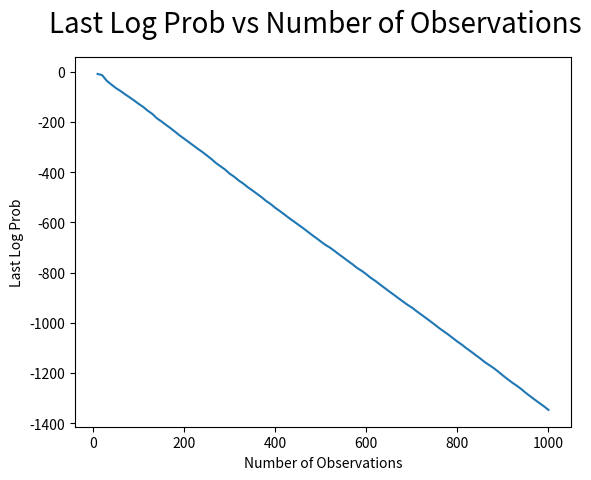
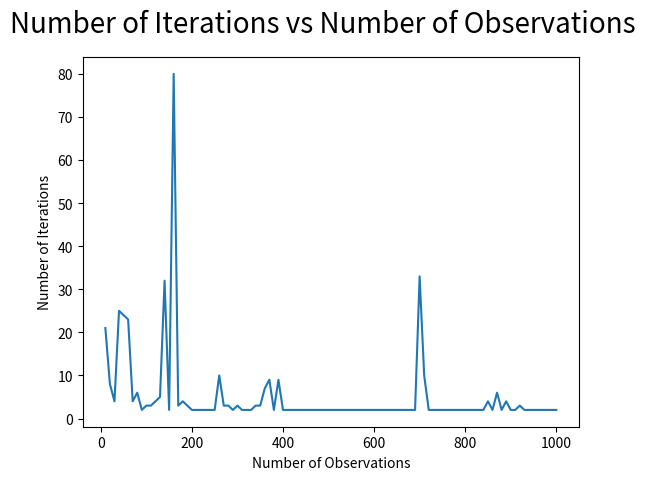
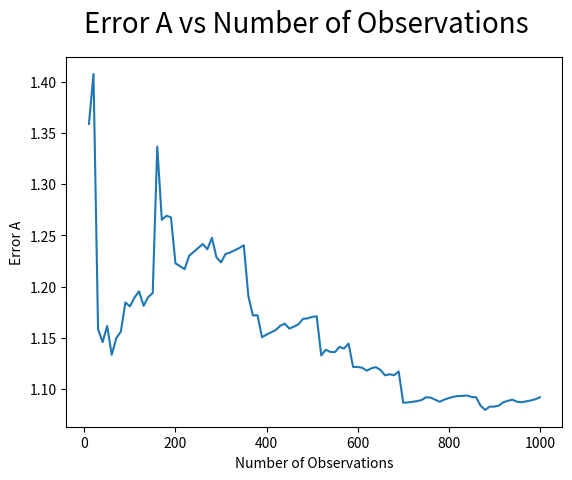
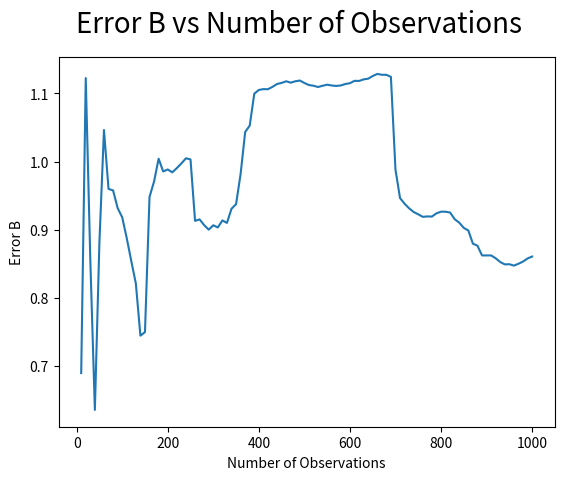
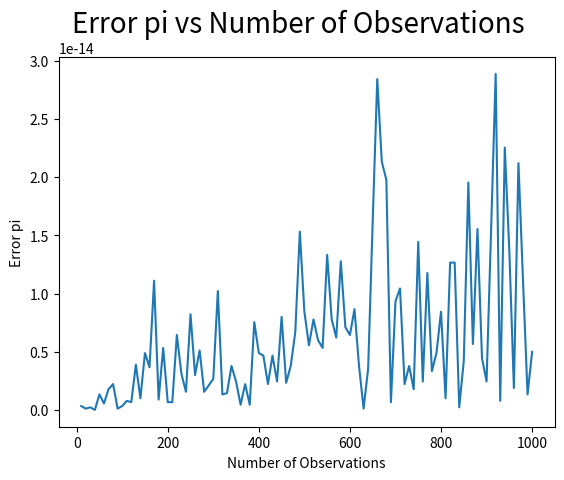

Reproduce these figures in Python, in order.
import matplotlib.pyplot as plt

fig = plt.figure()
plt.plot([10, 20, 30, 40, 50, 60, 70, 80, 90, 100, 110, 120, 130, 140, 150, 160, 170, 180, 190, 200, 210, 220, 230, 240, 250, 260, 270, 280, 290, 300, 310, 320, 330, 340, 350, 360, 370, 380, 390, 400, 410, 420, 430, 440, 450, 460, 470, 480, 490, 500, 510, 520, 530, 540, 550, 560, 570, 580, 590, 600, 610, 620, 630, 640, 650, 660, 670, 680, 690, 700, 710, 720, 730, 740, 750, 760, 770, 780, 790, 800, 810, 820, 830, 840, 850, 860, 870, 880, 890, 900, 910, 920, 930, 940, 950, 960, 970, 980, 990, 1000], [-8.849398734897404, -13.688691381081211, -35.84702459948117, -50.70051027711441, -64.96084270006303, -76.41737718846262, -89.57024906796633, -101.58563790386367, -114.25319366573538, -127.73988190598779, -140.10619043289375, -155.17628212202908, -167.83007348992223, -185.1970096735886, -197.64824449763228, -211.4791147134426, -224.70951269504533, -238.9054971869952, -253.68498321009073, -266.69249717178866, -280.1363554291987, -293.4397662318738, -306.9958728093323, -319.7543148246165, -333.61794847226446, -347.8718084086628, -363.8214974481885, -376.8313262706404, -389.7385685085578, -406.1694680627048, -418.4146179557307, -433.3756196890415, -445.78267255796055, -460.347507375852, -472.9077956932286, -486.4679831037896, -499.75350992567957, -514.6940336337614, -527.1656085523989, -542.0028744573085, -554.8420608553502, -568.3551995846366, -582.3601697518066, -595.4141124462066, -608.4219126855353, -621.3319604162824, -635.242938356535, -649.203380454122, -662.4385164190794, -676.086200794069, -689.6063749662284, -700.368398292431, -713.6120548423946, -727.5856169898161, -740.5990334907541, -754.5546924772532, -767.458429439541, -781.9212452607109, -793.193900300115, -806.6423682070499, -821.3274492575761, -833.3819982775331, -847.3635324518469, -861.005049448956, -874.7990179586594, -887.8300557615331, -901.3250312108509, -914.7520549992984, -927.7532606630488, -939.3011247972779, -953.43358168462, -966.5700036835984, -979.7721884126735, -993.2916543380713, -1006.9487290589151, -1021.2316342418195, -1034.1920195608895, -1047.0166581606172, -1060.8863541322391, -1074.923980815392, -1087.4729519194384, -1101.8986300382935, -1114.8545667072656, -1128.519727792323, -1141.9956232325324, -1156.4888117727392, -1168.6326950159994, -1180.8280712961703, -1195.102955400543, -1210.0103678580688, -1224.2547664587232, -1237.9160807865362, -1250.251550163213, -1263.7069788107212, -1279.1252666386213, -1292.8385531350762, -1306.4383195733271, -1319.6814108520198, -1332.697707727618, -1347.117012075538]) #Plot X
plt.plot([], 'ro')
fig.suptitle('Last Log Prob vs Number of Observations', fontsize=20)
plt.ylabel('Last Log Prob')
plt.xlabel('Number of Observations')
plt.show()

fig = plt.figure()
plt.plot([10, 20, 30, 40, 50, 60, 70, 80, 90, 100, 110, 120, 130, 140, 150, 160, 170, 180, 190, 200, 210, 220, 230, 240, 250, 260, 270, 280, 290, 300, 310, 320, 330, 340, 350, 360, 370, 380, 390, 400, 410, 420, 430, 440, 450, 460, 470, 480, 490, 500, 510, 520, 530, 540, 550, 560, 570, 580, 590, 600, 610, 620, 630, 640, 650, 660, 670, 680, 690, 700, 710, 720, 730, 740, 750, 760, 770, 780, 790, 800, 810, 820, 830, 840, 850, 860, 870, 880, 890, 900, 910, 920, 930, 940, 950, 960, 970, 980, 990, 1000], [21.0, 8.0, 4.0, 25.0, 24.0, 23.0, 4.0, 6.0, 2.0, 3.0, 3.0, 4.0, 5.0, 32.0, 2.0, 80.0, 3.0, 4.0, 3.0, 2.0, 2.0, 2.0, 2.0, 2.0, 2.0, 10.0, 3.0, 3.0, 2.0, 3.0, 2.0, 2.0, 2.0, 3.0, 3.0, 7.0, 9.0, 2.0, 9.0, 2.0, 2.0, 2.0, 2.0, 2.0, 2.0, 2.0, 2.0, 2.0, 2.0, 2.0, 2.0, 2.0, 2.0, 2.0, 2.0, 2.0, 2.0, 2.0, 2.0, 2.0, 2.0, 2.0, 2.0, 2.0, 2.0, 2.0, 2.0, 2.0, 2.0, 33.0, 10.0, 2.0, 2.0, 2.0, 2.0, 2.0, 2.0, 2.0, 2.0, 2.0, 2.0, 2.0, 2.0, 2.0, 4.0, 2.0, 6.0, 2.0, 4.0, 2.0, 2.0, 3.0, 2.0, 2.0, 2.0, 2.0, 2.0, 2.0, 2.0, 2.0])
plt.plot([], 'ro')
fig.suptitle('Number of Iterations vs Number of Observations', fontsize=20)
plt.ylabel('Number of Iterations')
plt.xlabel('Number of Observations')
plt.show()


fig = plt.figure()
plt.plot([10, 20, 30, 40, 50, 60, 70, 80, 90, 100, 110, 120, 130, 140, 150, 160, 170, 180, 190, 200, 210, 220, 230, 240, 250, 260, 270, 280, 290, 300, 310, 320, 330, 340, 350, 360, 370, 380, 390, 400, 410, 420, 430, 440, 450, 460, 470, 480, 490, 500, 510, 520, 530, 540, 550, 560, 570, 580, 590, 600, 610, 620, 630, 640, 650, 660, 670, 680, 690, 700, 710, 720, 730, 740, 750, 760, 770, 780, 790, 800, 810, 820, 830, 840, 850, 860, 870, 880, 890, 900, 910, 920, 930, 940, 950, 960, 970, 980, 990, 1000], [1.358759840095967, 1.4075413022330652, 1.158254246195137, 1.145719907898016, 1.161482729571402, 1.1332861886758916, 1.1496183875601271, 1.1559109753511858, 1.1844027840117122, 1.1805787965519152, 1.1892471759553833, 1.195325214911591, 1.1811287535701775, 1.1896412485911472, 1.1935567787115178, 1.3366115365851925, 1.265063755944614, 1.2690506148404854, 1.267591366923505, 1.2225957582524565, 1.2198968226949363, 1.216905381851339, 1.2299888519276931, 1.2337784350757244, 1.2376580986211518, 1.2414608204877287, 1.236306848756508, 1.2475730992611598, 1.2283688446952712, 1.2236034096924515, 1.231765936153367, 1.233182145825941, 1.2353745218479337, 1.2375741972328536, 1.2402577389621174, 1.1905781467440653, 1.171642515118933, 1.1720522397747202, 1.1505091265889669, 1.1530523014769574, 1.1552782831439101, 1.157476530817829, 1.1616467374324602, 1.1636599464264583, 1.1588874359705297, 1.160815081762551, 1.1631202527750468, 1.1684237261201038, 1.1688509763368335, 1.1703432732873913, 1.1709772773619112, 1.1327395221809082, 1.1382624665968513, 1.1361254880781844, 1.1359632285285859, 1.1410107735526431, 1.1394239417639078, 1.14427330769347, 1.1214007120001872, 1.1215492648988092, 1.120624573554799, 1.1178575684775358, 1.120129859800889, 1.1212738928071055, 1.118577155680038, 1.1133116528281422, 1.1143167764566249, 1.1133868144999546, 1.1170725691798946, 1.0865395803389488, 1.086792124395152, 1.0874209435411193, 1.0880766191672007, 1.0890793120449858, 1.0918319862776675, 1.0915311723925747, 1.0895184392402428, 1.0874721854200633, 1.0895572736435115, 1.0910101749124956, 1.0922826095706333, 1.0930415195434868, 1.0931773355412324, 1.0935831605282806, 1.0921818774129217, 1.09178513380449, 1.0835282291603956, 1.0795043640089843, 1.0827234879575665, 1.0827104566203696, 1.0837076570911173, 1.0870608464636005, 1.088394441358678, 1.0894488363081853, 1.0874625655885155, 1.0869980308081684, 1.0878630730718677, 1.0887211535147794, 1.089921410242176, 1.0918124924637473])
plt.plot([], 'ro')
fig.suptitle('Error A vs Number of Observations', fontsize=20)
plt.ylabel('Error A')
plt.xlabel('Number of Observations')
plt.show()


fig = plt.figure()
plt.plot([10, 20, 30, 40, 50, 60, 70, 80, 90, 100, 110, 120, 130, 140, 150, 160, 170, 180, 190, 200, 210, 220, 230, 240, 250, 260, 270, 280, 290, 300, 310, 320, 330, 340, 350, 360, 370, 380, 390, 400, 410, 420, 430, 440, 450, 460, 470, 480, 490, 500, 510, 520, 530, 540, 550, 560, 570, 580, 590, 600, 610, 620, 630, 640, 650, 660, 670, 680, 690, 700, 710, 720, 730, 740, 750, 760, 770, 780, 790, 800, 810, 820, 830, 840, 850, 860, 870, 880, 890, 900, 910, 920, 930, 940, 950, 960, 970, 980, 990, 1000], [0.6895129624929829, 1.1224971383377733, 0.8557509601867657, 0.6354432784153594, 0.8816637610063293, 1.0462158904575316, 0.9597452770474454, 0.9576388958311001, 0.9316436620053913, 0.9182243229561755, 0.8875227853067311, 0.8537546737661782, 0.8208821320077088, 0.7444615470686383, 0.7496135916080544, 0.9480460277182324, 0.9707645497765947, 1.0041135809987722, 0.9854000281421291, 0.9883178212788567, 0.9841386565944213, 0.9903529965239943, 0.9972238988112915, 1.0047473402851288, 1.003074424234175, 0.9129104945845721, 0.9150425710072074, 0.9065811181205636, 0.8999850999292992, 0.9064234197332068, 0.9032692773919828, 0.9135432466139876, 0.9098909972402136, 0.9306758403094839, 0.9373949822428473, 0.9816948242410044, 1.0432730828471148, 1.052712226245836, 1.0994764111318656, 1.105032787830931, 1.1062443595004465, 1.106088699450968, 1.1095729815518098, 1.1137496436719951, 1.1153561969130732, 1.1177358715903305, 1.1157155913719357, 1.1177350184462225, 1.118864971935879, 1.11524086372977, 1.1122101701690854, 1.111225976254231, 1.1093581673268367, 1.1111573497769307, 1.1127373726712506, 1.1115485289492801, 1.110910510234377, 1.111630226493242, 1.1137506695055717, 1.1149196705474498, 1.1184239586768079, 1.118225006337228, 1.120511529160704, 1.1215517118134561, 1.1254351974673635, 1.1285495364201552, 1.1272965750662018, 1.1272528139704407, 1.1242398358464325, 0.9880522614947721, 0.9463622497818731, 0.9380460241533288, 0.9312576404304314, 0.925915743938129, 0.9225176113511895, 0.9187850635102464, 0.9194457197141341, 0.9192076521831801, 0.9239441163550594, 0.9263795404358326, 0.9263400609772261, 0.9250876195605293, 0.9153131469135958, 0.9102573848004243, 0.902585410439455, 0.8987863095416763, 0.879413305546492, 0.8764737822863441, 0.8622062667173701, 0.8621742134436873, 0.862176972651591, 0.8579858417016658, 0.8524827830347431, 0.8490450558080095, 0.8492676956991921, 0.8472187996708705, 0.8499344348434017, 0.8531307693955108, 0.8577349263681655, 0.8605367488012894])
plt.plot([], 'ro')
fig.suptitle('Error B vs Number of Observations', fontsize=20)
plt.ylabel('Error B')
plt.xlabel('Number of Observations')
plt.show()

fig = plt.figure()
plt.plot([10, 20, 30, 40, 50, 60, 70, 80, 90, 100, 110, 120, 130, 140, 150, 160, 170, 180, 190, 200, 210, 220, 230, 240, 250, 260, 270, 280, 290, 300, 310, 320, 330, 340, 350, 360, 370, 380, 390, 400, 410, 420, 430, 440, 450, 460, 470, 480, 490, 500, 510, 520, 530, 540, 550, 560, 570, 580, 590, 600, 610, 620, 630, 640, 650, 660, 670, 680, 690, 700, 710, 720, 730, 740, 750, 760, 770, 780, 790, 800, 810, 820, 830, 840, 850, 860, 870, 880, 890, 900, 910, 920, 930, 940, 950, 960, 970, 980, 990, 1000], [3.3306690738754696E-16, 1.1102230246251565E-16, 2.220446049250313E-16, 1.012696995822751E-127, 1.3322676295501878E-15, 5.551115123125783E-16, 1.7763568394002505E-15, 2.220446049250313E-15, 1.1102230246251565E-16, 3.3306690738754696E-16, 7.771561172376096E-16, 6.661338147750939E-16, 3.885780586188048E-15, 9.992007221626409E-16, 4.884981308350689E-15, 3.6637359812630166E-15, 1.1102230246251565E-14, 8.881784197001252E-16, 5.329070518200751E-15, 6.661338147750939E-16, 6.661338147750939E-16, 6.439293542825908E-15, 3.1086244689504383E-15, 1.5543122344752192E-15, 8.215650382226158E-15, 2.9976021664879227E-15, 5.10702591327572E-15, 1.5543122344752192E-15, 2.1094237467877974E-15, 2.6645352591003757E-15, 1.021405182655144E-14, 1.3322676295501878E-15, 1.4432899320127035E-15, 3.774758283725532E-15, 2.4424906541753444E-15, 4.440892098500626E-16, 2.220446049250313E-15, 4.440892098500626E-16, 7.549516567451064E-15, 4.884981308350689E-15, 4.6629367034256575E-15, 2.220446049250313E-15, 4.6629367034256575E-15, 2.4424906541753444E-15, 7.993605777301127E-15, 2.3314683517128287E-15, 3.774758283725532E-15, 6.661338147750939E-15, 1.532107773982716E-14, 8.43769498715119E-15, 5.551115123125783E-15, 7.771561172376096E-15, 5.995204332975845E-15, 5.329070518200751E-15, 1.3322676295501878E-14, 7.771561172376096E-15, 6.217248937900877E-15, 1.27675647831893E-14, 7.105427357601002E-15, 6.439293542825908E-15, 8.659739592076221E-15, 3.774758283725532E-15, 1.1102230246251565E-16, 3.552713678800501E-15, 1.6209256159527285E-14, 2.8421709430404007E-14, 2.1316282072803006E-14, 1.9761969838327786E-14, 6.661338147750939E-16, 9.325873406851315E-15, 1.0436096431476471E-14, 2.220446049250313E-15, 3.774758283725532E-15, 1.7763568394002505E-15, 1.4432899320127035E-14, 2.4424906541753444E-15, 1.176836406102666E-14, 3.3306690738754696E-15, 4.884981308350689E-15, 8.43769498715119E-15, 9.992007221626409E-16, 1.2656542480726785E-14, 1.2656542480726785E-14, 2.220446049250313E-16, 4.218847493575595E-15, 1.9539925233402755E-14, 5.662137425588298E-15, 1.554312234475219E-14, 4.440892098500626E-15, 2.4424906541753444E-15, 1.554312234475219E-14, 2.886579864025407E-14, 7.771561172376096E-16, 2.2537527399890678E-14, 1.3655743202889425E-14, 1.887379141862766E-15, 2.120525977034049E-14, 1.1102230246251565E-14, 1.3322676295501878E-15, 4.9960036108132044E-15])
plt.plot([], 'ro')
fig.suptitle('Error pi vs Number of Observations', fontsize=20)
plt.ylabel('Error pi')
plt.xlabel('Number of Observations')
plt.show()